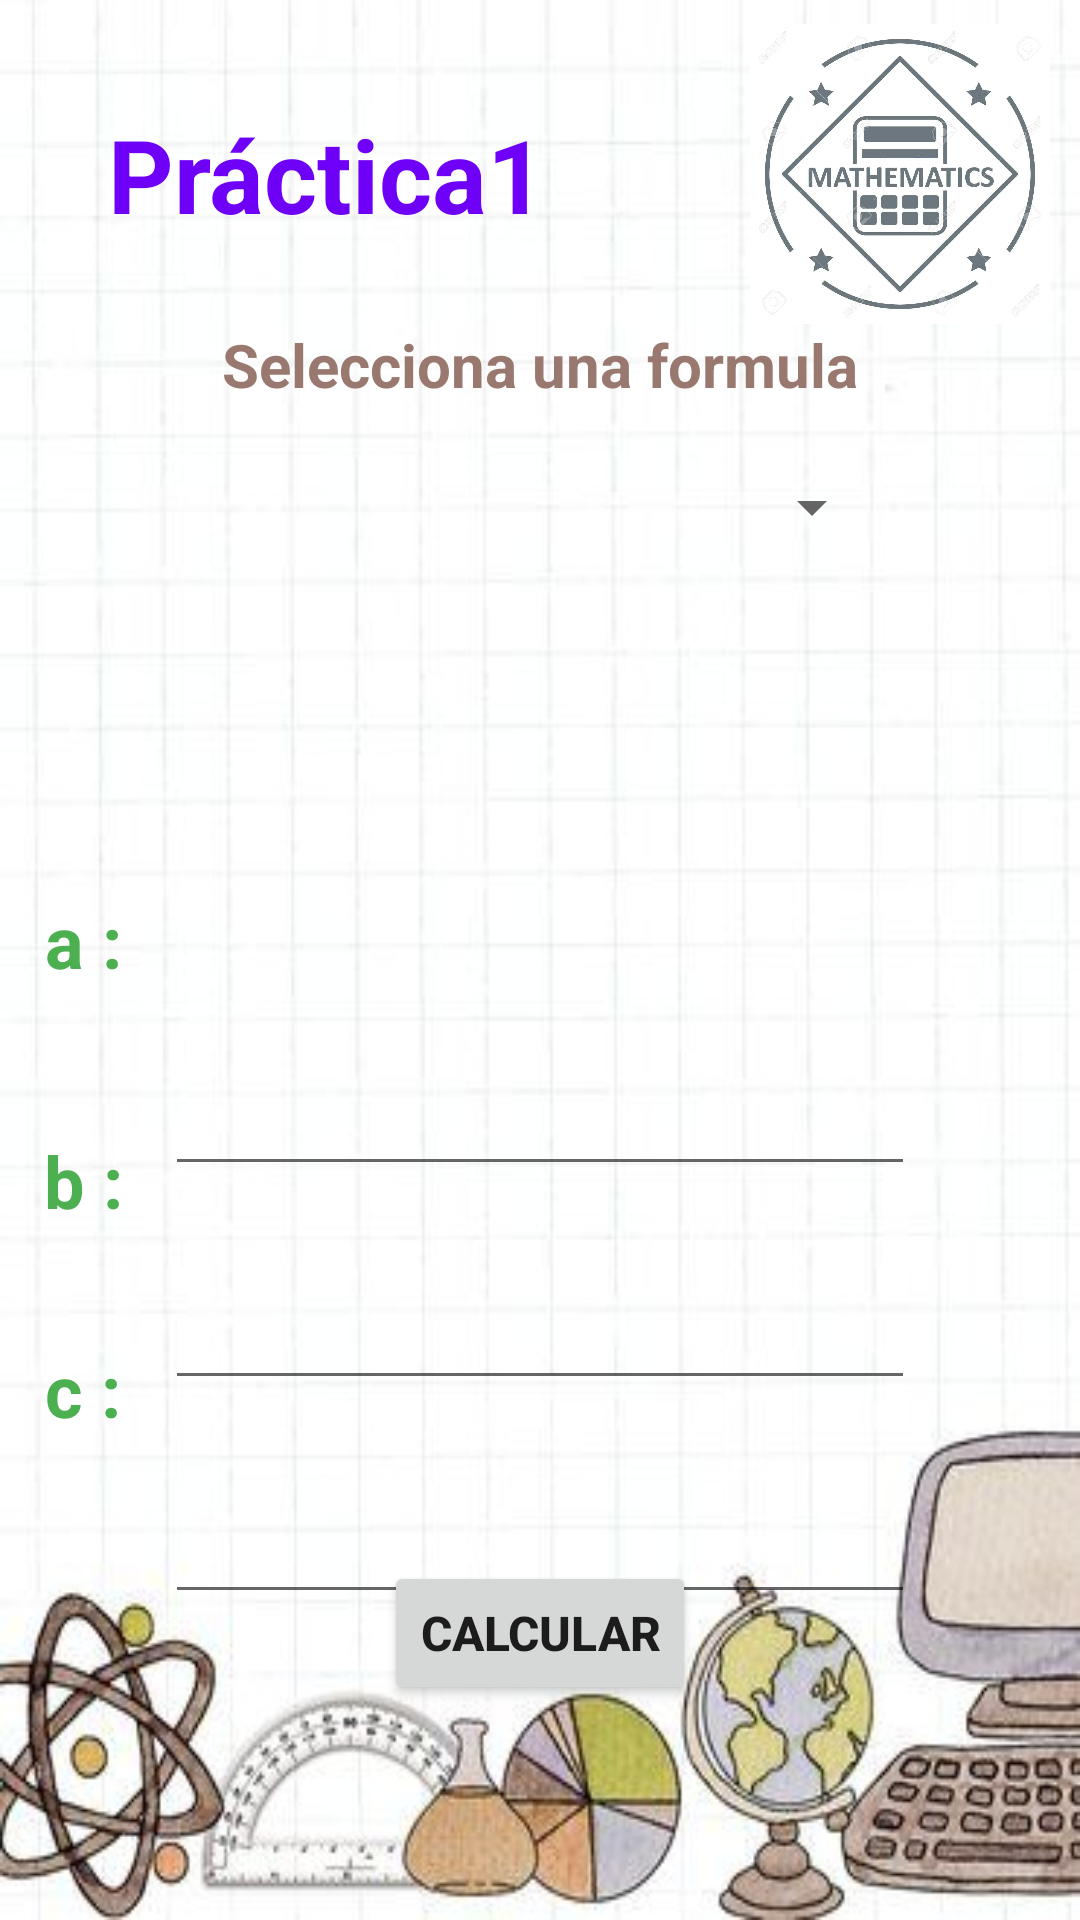

Reconstruct the res/layout file that produces this screen, plus the resources it refers to.
<!-- AndroidManifest.xml: application theme Theme.Practica1_M4_Yuritzy -->
<!-- res/layout/activity_main.xml -->
<?xml version="1.0" encoding="utf-8"?>
<androidx.constraintlayout.widget.ConstraintLayout xmlns:android="http://schemas.android.com/apk/res/android"
    xmlns:app="http://schemas.android.com/apk/res-auto"
    xmlns:tools="http://schemas.android.com/tools"
    android:layout_width="match_parent"
    android:layout_height="match_parent"
    android:background="@drawable/wallpaper"
    tools:context=".MainActivity">

    <Spinner
        android:id="@+id/spinner"
        android:layout_width="230dp"
        android:layout_height="50dp"
        android:layout_marginTop="36dp"
        android:contextClickable="false"
        android:textAlignment="center"
        app:layout_constraintEnd_toEndOf="parent"
        app:layout_constraintHorizontal_bias="0.497"
        app:layout_constraintStart_toStartOf="parent"
        app:layout_constraintTop_toBottomOf="@+id/imageView" />

    <ImageView
        android:id="@+id/imageView"
        android:layout_width="104dp"
        android:layout_height="100dp"
        android:layout_marginTop="8dp"
        android:layout_marginEnd="8dp"
        app:layout_constraintEnd_toEndOf="parent"
        app:layout_constraintTop_toTopOf="parent"
        app:srcCompat="@drawable/logomate" />

    <TextView
        android:id="@+id/tvPractica"
        android:layout_width="wrap_content"
        android:layout_height="wrap_content"
        android:layout_marginStart="36dp"
        android:text="@string/practica1"
        android:textColor="#6F00F8"
        android:textSize="34sp"
        android:textStyle="bold"
        app:layout_constraintBottom_toBottomOf="@+id/imageView"
        app:layout_constraintStart_toStartOf="parent"
        app:layout_constraintTop_toTopOf="@+id/imageView" />

    <ImageView
        android:id="@+id/ivFormula"
        android:layout_width="300dp"
        android:layout_height="100dp"
        android:layout_marginTop="30dp"
        app:layout_constraintEnd_toEndOf="parent"
        app:layout_constraintHorizontal_bias="0.498"
        app:layout_constraintStart_toStartOf="parent"
        app:layout_constraintTop_toBottomOf="@+id/spinner"
        app:srcCompat="@drawable/ic_launcher_foreground" />

    <EditText
        android:id="@+id/etX"
        android:layout_width="250dp"
        android:layout_height="wrap_content"
        android:layout_marginTop="30dp"
        android:inputType="number"
        app:layout_constraintEnd_toEndOf="parent"
        app:layout_constraintStart_toStartOf="parent"
        app:layout_constraintTop_toBottomOf="@+id/ivFormula" />

    <EditText
        android:id="@+id/etY"
        android:layout_width="250dp"
        android:layout_height="wrap_content"
        android:layout_marginTop="30dp"
        android:inputType="number"
        app:layout_constraintEnd_toEndOf="parent"
        app:layout_constraintStart_toStartOf="parent"
        app:layout_constraintTop_toBottomOf="@+id/etX" />

    <EditText
        android:id="@+id/etZ"
        android:layout_width="250dp"
        android:layout_height="wrap_content"
        android:layout_marginTop="30dp"
        android:inputType="number"
        app:layout_constraintEnd_toEndOf="parent"
        app:layout_constraintStart_toStartOf="parent"
        app:layout_constraintTop_toBottomOf="@+id/etY" />

    <Button
        android:id="@+id/button"
        android:layout_width="wrap_content"
        android:layout_height="wrap_content"
        android:layout_marginTop="-90dp"
        android:onClick="goToResultActivity"
        android:text="@string/calcular"
        android:textSize="16sp"
        android:textStyle="bold"
        app:layout_constraintBottom_toBottomOf="parent"
        app:layout_constraintEnd_toEndOf="parent"
        app:layout_constraintStart_toStartOf="parent"
        app:layout_constraintTop_toBottomOf="@+id/etZ" />

    <TextView
        android:id="@+id/tvX"
        android:layout_width="40dp"
        android:layout_height="40dp"
        android:layout_marginBottom="40dp"
        android:text="@string/a"
        android:textAlignment="center"
        android:textColor="#4CAF50"
        android:textSize="24sp"
        android:textStyle="bold"
        app:layout_constraintBottom_toTopOf="@+id/tvY"
        app:layout_constraintEnd_toStartOf="@+id/etX"
        app:layout_constraintHorizontal_bias="0.512"
        app:layout_constraintStart_toStartOf="parent"
        tools:ignore="MissingConstraints" />

    <TextView
        android:id="@+id/tvY"
        android:layout_width="40dp"
        android:layout_height="40dp"
        android:text="@string/b"
        android:textAlignment="center"
        android:textColor="#4CAF50"
        android:textSize="24sp"
        android:textStyle="bold"
        app:layout_constraintBottom_toBottomOf="parent"
        app:layout_constraintEnd_toStartOf="@+id/etY"
        app:layout_constraintHorizontal_bias="0.512"
        app:layout_constraintStart_toStartOf="parent"
        app:layout_constraintTop_toTopOf="parent"
        app:layout_constraintVertical_bias="0.629"
        tools:ignore="MissingConstraints" />

    <TextView
        android:id="@+id/tvZ"
        android:layout_width="40dp"
        android:layout_height="40dp"
        android:text="@string/c"
        android:textAlignment="center"
        android:textColor="#4CAF50"
        android:textSize="24sp"
        android:textStyle="bold"
        app:layout_constraintBottom_toBottomOf="parent"
        app:layout_constraintEnd_toStartOf="@+id/etZ"
        app:layout_constraintHorizontal_bias="0.512"
        app:layout_constraintStart_toStartOf="parent"
        app:layout_constraintTop_toBottomOf="@+id/tvY"
        app:layout_constraintVertical_bias="0.162"
        tools:ignore="MissingConstraints" />

    <TextView
        android:id="@+id/tvSelectForm"
        android:layout_width="wrap_content"
        android:layout_height="wrap_content"
        android:text="@string/select_form"
        android:textColor="#99796F"
        android:textSize="20sp"
        android:textStyle="bold"
        app:layout_constraintBottom_toTopOf="@+id/spinner"
        app:layout_constraintEnd_toEndOf="parent"
        app:layout_constraintStart_toStartOf="parent"
        app:layout_constraintTop_toBottomOf="@+id/tvPractica"
        app:layout_constraintVertical_bias="0.756" />

</androidx.constraintlayout.widget.ConstraintLayout>
<!-- resources referenced by this layout -->
<resources>
  <!-- drawable logomate: webp bitmap (drawable, 34906 bytes) -->
  <!-- drawable wallpaper: jpeg bitmap (drawable, 25624 bytes) -->
  <string name="a">a :</string>
  <string name="b">b :</string>
  <string name="c">c :</string>
  <string name="calcular">Calcular</string>
  <string name="practica1">Práctica1</string>
  <string name="select_form">Selecciona una formula</string>
  <style name="Theme.Practica1_M4_Yuritzy" parent="Theme.MaterialComponents.DayNight.NoActionBar">
          
          <item name="colorPrimary">@color/purple_500</item>
          <item name="colorPrimaryVariant">@color/purple_700</item>
          <item name="colorOnPrimary">@color/white</item>
          
          <item name="colorSecondary">@color/teal_200</item>
          <item name="colorSecondaryVariant">@color/teal_700</item>
          <item name="colorOnSecondary">@color/black</item>
          
          <item name="android:statusBarColor" tools:targetApi="l">?attr/colorPrimaryVariant</item>
          
      </style>
  <!-- not gathered from this repository: default colours our renderer supplied (Android Studio template values) -->
  <color name="purple_500">#FF6200EE</color>
  <color name="purple_700">#FF3700B3</color>
  <color name="teal_200">#FF03DAC5</color>
  <color name="teal_700">#FF018786</color>
  <color name="black">#FF000000</color>
  <color name="white">#FFFFFFFF</color>
</resources>
